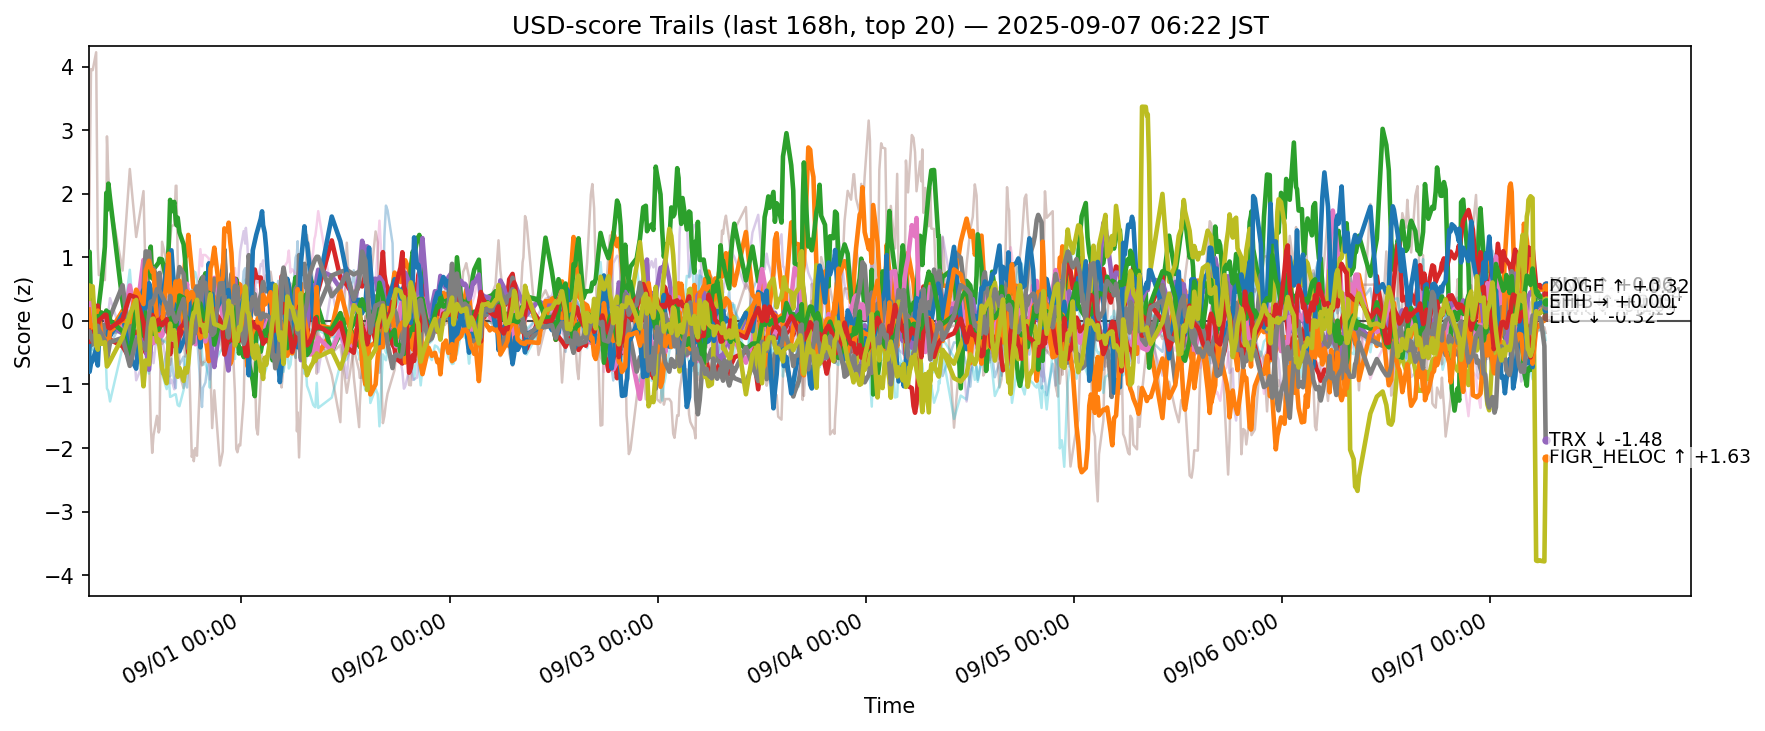

The data file committed next to this chart (first rows):
ts, side, symbol, score
2025-08-30 21:23:00.063240+00:00, usd, ADA, -0.3845
2025-08-30 21:23:00.063240+00:00, usd, AVAX, 0.04958
2025-08-30 21:23:00.063240+00:00, usd, BCH, 0.9612
2025-08-30 21:23:00.063240+00:00, usd, BNB, 0.0232
2025-08-30 21:23:00.063240+00:00, usd, BTC, -0.4185
2025-08-30 21:23:00.063240+00:00, usd, CRO, 1.394
2025-08-30 21:23:00.063240+00:00, usd, DOGE, 0.3239
2025-08-30 21:23:00.063240+00:00, usd, ETH, -0.5281
2025-08-30 21:23:00.063240+00:00, usd, HBAR, -0.2419
2025-08-30 21:23:00.063240+00:00, usd, HYPE, -0.03322
2025-08-30 21:23:00.063240+00:00, usd, LINK, 0.1785
2025-08-30 21:23:00.063240+00:00, usd, LTC, -0.2081
2025-08-30 21:23:00.063240+00:00, usd, SHIB, -0.155
2025-08-30 21:23:00.063240+00:00, usd, SOL, -0.2462
2025-08-30 21:23:00.063240+00:00, usd, SUI, 0.1546
2025-08-30 21:23:00.063240+00:00, usd, TON, 0.1996
2025-08-30 21:23:00.063240+00:00, usd, TRX, -0.2491
2025-08-30 21:23:00.063240+00:00, usd, UNI, -0.713
2025-08-30 21:23:00.063240+00:00, usd, XLM, 0.3479
2025-08-30 21:23:00.063240+00:00, usd, XRP, -0.511
2025-08-30 21:29:22.095278+00:00, usd, ADA, -0.3328
2025-08-30 21:29:22.095278+00:00, usd, AVAX, 0.4103
2025-08-30 21:29:22.095278+00:00, usd, BCH, 1.087
2025-08-30 21:29:22.095278+00:00, usd, BNB, 0.162
2025-08-30 21:29:22.095278+00:00, usd, BTC, -0.4144
2025-08-30 21:29:22.095278+00:00, usd, CRO, 2.026
2025-08-30 21:29:22.095278+00:00, usd, DOGE, 0.2972
2025-08-30 21:29:22.095278+00:00, usd, ETH, -0.3079
2025-08-30 21:29:22.095278+00:00, usd, HBAR, -0.463
2025-08-30 21:29:22.095278+00:00, usd, HYPE, -0.8019
2025-08-30 21:29:22.095278+00:00, usd, LINK, 0.06079
2025-08-30 21:29:22.095278+00:00, usd, LTC, -0.2563
2025-08-30 21:29:22.095278+00:00, usd, SHIB, -0.3294
2025-08-30 21:29:22.095278+00:00, usd, SOL, -0.1975
2025-08-30 21:29:22.095278+00:00, usd, SUI, -0.09936
2025-08-30 21:29:22.095278+00:00, usd, TON, 0.1483
2025-08-30 21:29:22.095278+00:00, usd, TRX, -0.1652
2025-08-30 21:29:22.095278+00:00, usd, UNI, -0.8038
2025-08-30 21:29:22.095278+00:00, usd, XLM, 0.5577
2025-08-30 21:29:22.095278+00:00, usd, XRP, -0.6342
2025-08-30 21:39:14.161674+00:00, usd, ADA, -0.4116
2025-08-30 21:39:14.161674+00:00, usd, AVAX, -0.03249
2025-08-30 21:39:14.161674+00:00, usd, BCH, 0.2613
2025-08-30 21:39:14.161674+00:00, usd, BNB, -0.1438
2025-08-30 21:39:14.161674+00:00, usd, BTC, -0.315
2025-08-30 21:39:14.161674+00:00, usd, CRO, 3.962
2025-08-30 21:39:14.161674+00:00, usd, DOGE, -0.03904
2025-08-30 21:39:14.161674+00:00, usd, ETH, -0.3809
2025-08-30 21:39:14.161674+00:00, usd, HBAR, -0.4458
2025-08-30 21:39:14.161674+00:00, usd, HYPE, -0.6691
2025-08-30 21:39:14.161674+00:00, usd, LINK, -0.1202
2025-08-30 21:39:14.161674+00:00, usd, LTC, -0.2791
2025-08-30 21:39:14.161674+00:00, usd, SHIB, -0.2194
2025-08-30 21:39:14.161674+00:00, usd, SOL, -0.2608
2025-08-30 21:39:14.161674+00:00, usd, SUI, -0.07122
2025-08-30 21:39:14.161674+00:00, usd, TON, -0.1142
2025-08-30 21:39:14.161674+00:00, usd, TRX, -0.2471
2025-08-30 21:39:14.161674+00:00, usd, UNI, -0.4957
2025-08-30 21:39:14.161674+00:00, usd, XLM, 0.4632
2025-08-30 21:39:14.161674+00:00, usd, XRP, -0.4978
... 12,620 more rows
